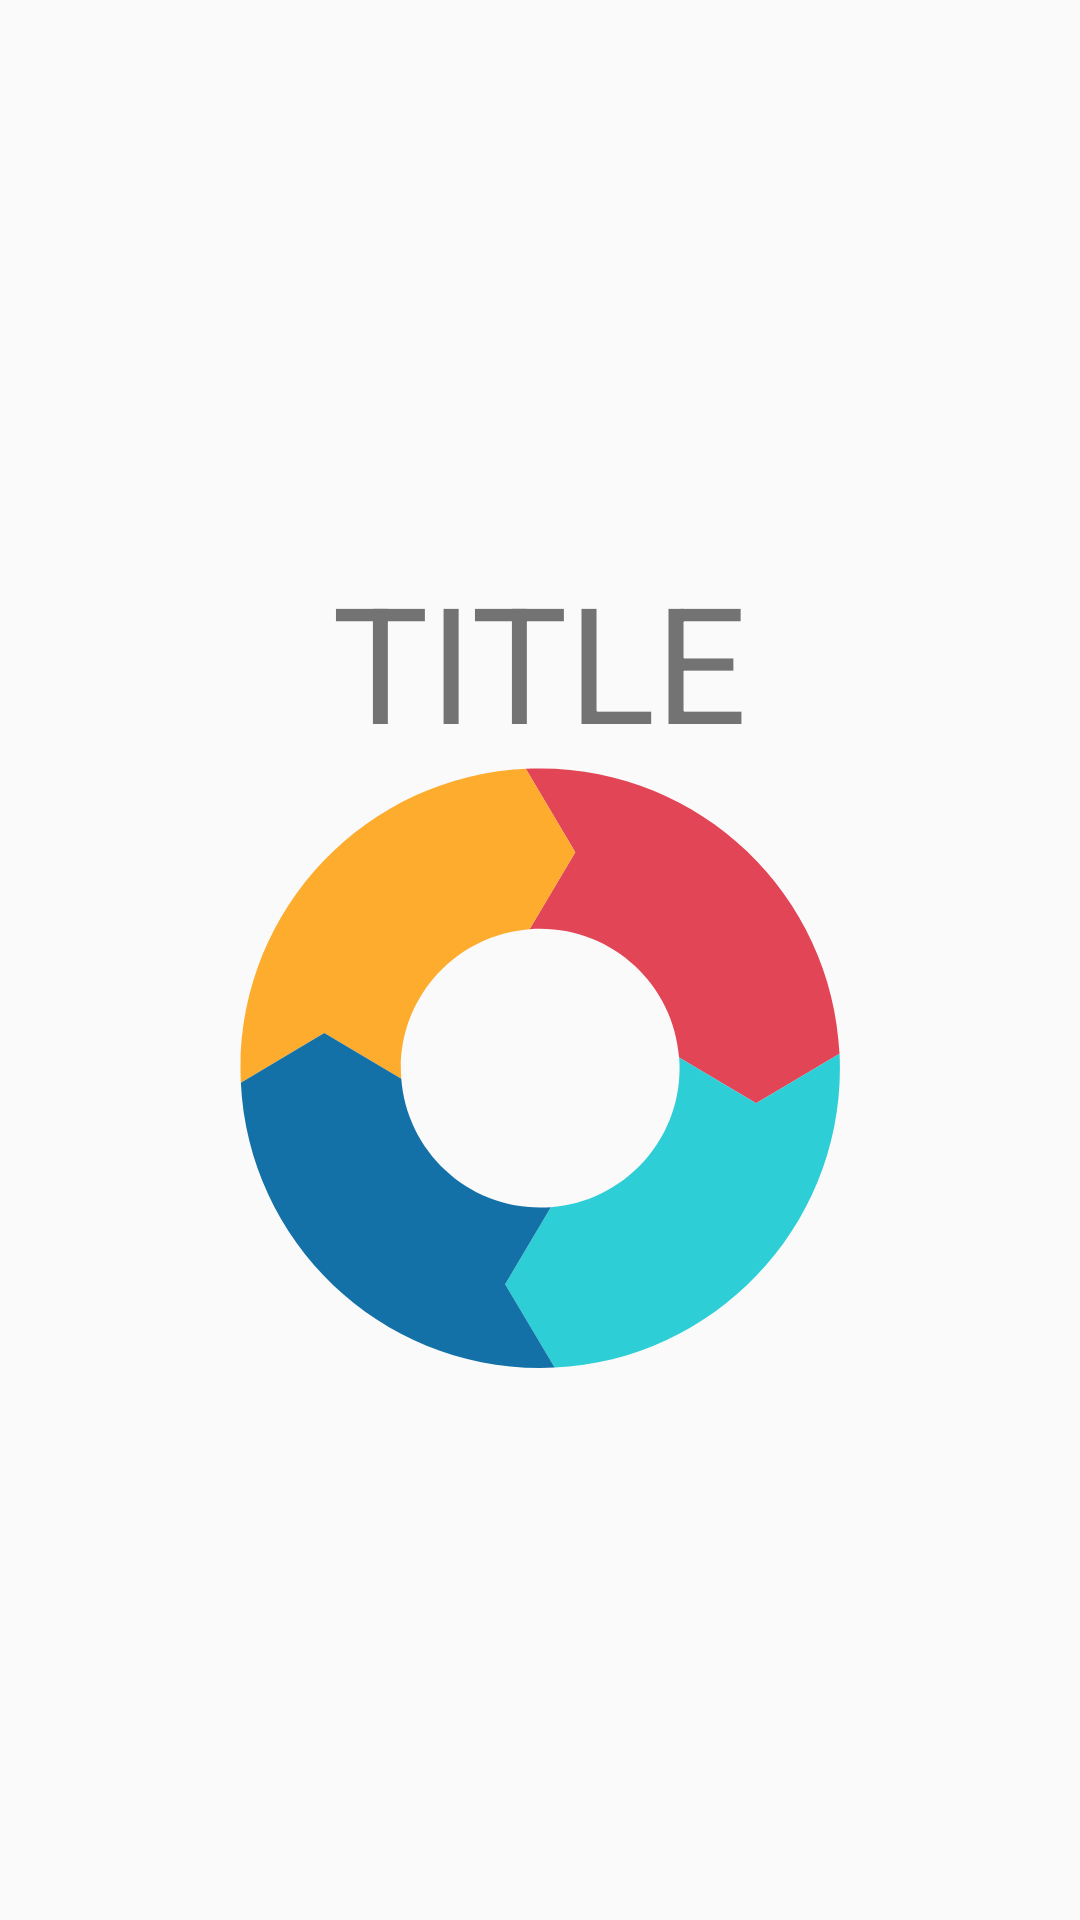

Produce the Android XML layout that renders to this screen, including the resource entries it uses.
<!-- AndroidManifest.xml: application theme AppThemeNoActionbar -->
<!-- res/layout/activity_splash.xml -->
<?xml version="1.0" encoding="utf-8"?>
<androidx.appcompat.widget.LinearLayoutCompat xmlns:android="http://schemas.android.com/apk/res/android"
    xmlns:app="http://schemas.android.com/apk/res-auto"
    xmlns:tools="http://schemas.android.com/tools"
    android:layout_width="match_parent"
    android:layout_height="match_parent"
    android:gravity="center"
    android:orientation="vertical"
    tools:context=".Splash">


    <TextView
        android:layout_width="wrap_content"
        android:layout_height="wrap_content"
        android:text="TITLE"
        android:textSize="54dp"/>

        <ImageView
            android:layout_width="200dp"
            android:layout_height="200dp"
            android:src="@drawable/avd_anim"
            />




</androidx.appcompat.widget.LinearLayoutCompat>
<!-- resources referenced by this layout -->
<resources>
  <!-- drawable avd_anim: vector/xml drawable (drawable, 4486 chars, omitted) -->
  <style name="AppThemeNoActionbar" parent="Theme.AppCompat.Light.NoActionBar">
          
          <item name="colorPrimary">@color/gray</item>
  
          <item name="colorPrimaryVariant">@color/purple_700</item>
          <item name="colorOnPrimary">@color/white</item>
          
          <item name="colorSecondary">@color/teal_200</item>
          <item name="colorSecondaryVariant">@color/teal_700</item>
          <item name="colorOnSecondary">@color/black</item>
          
          <item name="android:statusBarColor">?attr/colorPrimaryVariant</item>
  
          
      </style>
  <color name="gray">#215479</color>
  <color name="purple_700">#FF3700B3</color>
  <color name="white">#FFFFFFFF</color>
  <color name="teal_200">#FF03DAC5</color>
  <color name="teal_700">#FF018786</color>
  <color name="black">#FF000000</color>
</resources>
